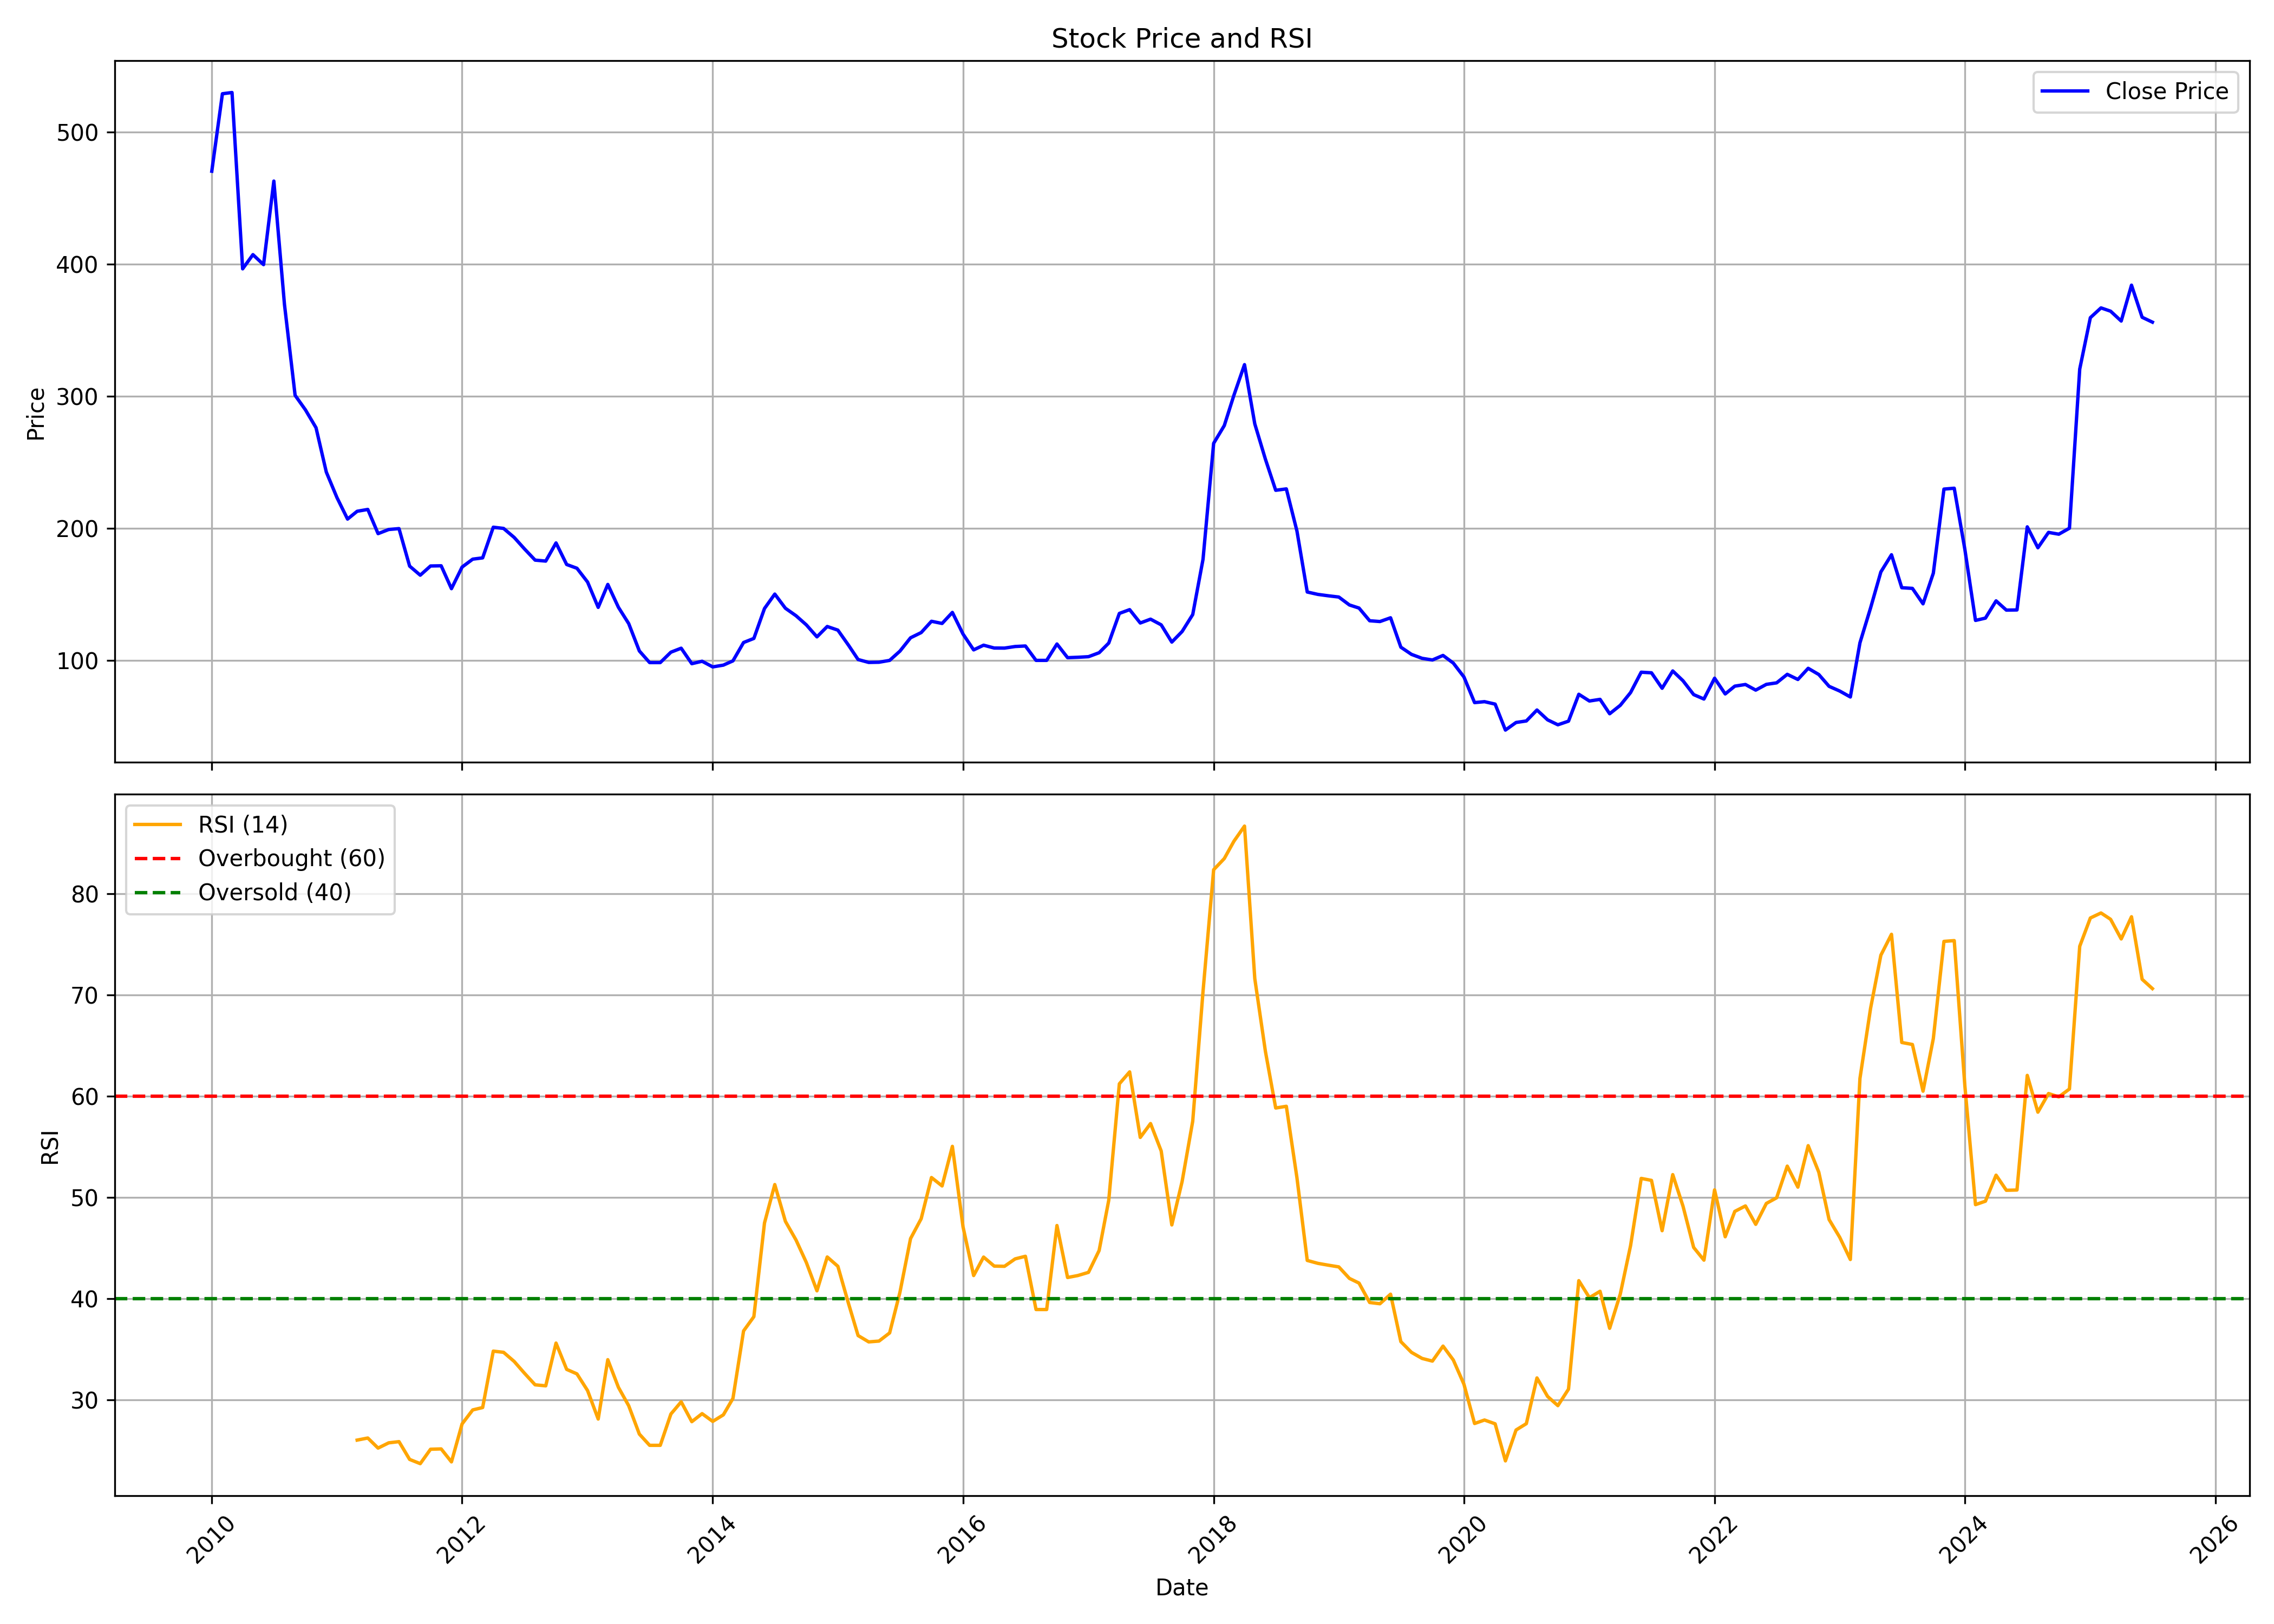

Data behind this chart, as committed beside it:
, date, symbol, open, high, low, close, volume, rsi
0, 2010-01-01, ASIANHOTNR, 533.9, 552.5, 429.7, 470.3, 217548, 
1, 2010-02-01, ASIANHOTNR, 453.4, 547.8, 446.3, 528.9, 169576, 
2, 2010-03-01, ASIANHOTNR, 529.8, 529.8, 529.8, 529.8, 0, 
3, 2010-04-01, ASIANHOTNR, 529.8, 662.3, 356.7, 396.4, 294012, 
4, 2010-05-01, ASIANHOTNR, 397.4, 424.7, 361.4, 407.1, 63347, 
5, 2010-06-01, ASIANHOTNR, 406.9, 409.3, 362.4, 399.5, 79980, 
6, 2010-07-01, ASIANHOTNR, 406.8, 539.2, 393.1, 462.8, 213695, 
7, 2010-08-01, ASIANHOTNR, 463.6, 482.6, 367.1, 369.3, 508245, 
8, 2010-09-01, ASIANHOTNR, 375.6, 383.2, 254.5, 300.6, 779219, 
9, 2010-10-01, ASIANHOTNR, 304.9, 317.4, 288.6, 289.7, 170968, 
10, 2010-11-01, ASIANHOTNR, 292.4, 312.6, 241.4, 276.1, 116803, 
11, 2010-12-01, ASIANHOTNR, 278, 292.4, 211.6, 242.5, 1392365, 
12, 2011-01-01, ASIANHOTNR, 245.8, 250.1, 206.9, 223.3, 277278, 
13, 2011-02-01, ASIANHOTNR, 222.2, 234.7, 203.5, 206.9, 216393, 
14, 2011-03-01, ASIANHOTNR, 211.1, 223.9, 195.3, 212.9, 225530, 26
15, 2011-04-01, ASIANHOTNR, 215.4, 238.5, 197.8, 214.3, 45332, 26.21
16, 2011-05-01, ASIANHOTNR, 219.2, 226, 190.5, 195.9, 113231, 25.21
17, 2011-06-01, ASIANHOTNR, 198.6, 203.8, 182.8, 199.1, 55950, 25.73
18, 2011-07-01, ASIANHOTNR, 200.9, 216.2, 192.6, 199.7, 35772, 25.85
19, 2011-08-01, ASIANHOTNR, 209.2, 209.2, 158.7, 171.4, 49232, 24.1
20, 2011-09-01, ASIANHOTNR, 171.4, 202, 161.5, 164.5, 44134, 23.68
21, 2011-10-01, ASIANHOTNR, 166.7, 180.3, 158.2, 171.5, 22047, 25.1
22, 2011-11-01, ASIANHOTNR, 175.4, 183.2, 156, 171.6, 48293, 25.13
23, 2011-12-01, ASIANHOTNR, 166.3, 188.2, 153.1, 154.3, 20205, 23.85
24, 2012-01-01, ASIANHOTNR, 160.8, 184.3, 154, 170.6, 18040, 27.6
25, 2012-02-01, ASIANHOTNR, 173.3, 204.6, 169.6, 176.6, 75961, 28.98
26, 2012-03-01, ASIANHOTNR, 182.2, 183.2, 161, 177.6, 82611, 29.22
27, 2012-04-01, ASIANHOTNR, 184.2, 209.6, 177, 200.8, 196694, 34.79
28, 2012-05-01, ASIANHOTNR, 201.8, 233.9, 196.2, 199.9, 249996, 34.68
29, 2012-06-01, ASIANHOTNR, 204.7, 218.3, 189.3, 193, 105454, 33.77
30, 2012-07-01, ASIANHOTNR, 197.8, 205.7, 178, 184.4, 79808, 32.61
31, 2012-08-01, ASIANHOTNR, 185.2, 189.9, 173.4, 175.9, 10908, 31.47
32, 2012-09-01, ASIANHOTNR, 183.3, 184.3, 159.6, 175.2, 26623, 31.36
33, 2012-10-01, ASIANHOTNR, 176.6, 204.4, 176.6, 188.9, 60601, 35.59
34, 2012-11-01, ASIANHOTNR, 187.5, 196.7, 169.1, 172.6, 17960, 32.99
35, 2012-12-01, ASIANHOTNR, 170.1, 183, 166.5, 169.7, 16571, 32.54
36, 2013-01-01, ASIANHOTNR, 168.2, 175, 157.3, 159.3, 29318, 30.9
37, 2013-02-01, ASIANHOTNR, 165.2, 165.6, 133.7, 140.1, 18871, 28.08
38, 2013-03-01, ASIANHOTNR, 140.5, 158.3, 129.8, 157.5, 37187, 33.95
39, 2013-04-01, ASIANHOTNR, 158.3, 158.3, 136.7, 140.2, 13922, 31.21
40, 2013-05-01, ASIANHOTNR, 140.2, 148.5, 127.2, 127.8, 21570, 29.4
41, 2013-06-01, ASIANHOTNR, 128.8, 139.6, 103.2, 107.1, 13875, 26.6
42, 2013-07-01, ASIANHOTNR, 115.4, 120.9, 84.57, 98.33, 7184, 25.49
43, 2013-08-01, ASIANHOTNR, 98.33, 117, 95.38, 98.33, 6010, 25.49
44, 2013-09-01, ASIANHOTNR, 98.33, 109.7, 93.42, 106.2, 54113, 28.58
45, 2013-10-01, ASIANHOTNR, 100.4, 109.2, 94.82, 109.2, 47813, 29.78
46, 2013-11-01, ASIANHOTNR, 104.3, 109.2, 94.33, 97.5, 8680, 27.82
47, 2013-12-01, ASIANHOTNR, 98.3, 105.2, 96.06, 99.34, 5997, 28.62
48, 2014-01-01, ASIANHOTNR, 104.3, 109.2, 94.57, 95.07, 6380, 27.85
49, 2014-02-01, ASIANHOTNR, 95.37, 106.2, 94.33, 96.41, 18020, 28.5
50, 2014-03-01, ASIANHOTNR, 92.49, 108.1, 92.34, 99.64, 38110, 30.12
51, 2014-04-01, ASIANHOTNR, 99.29, 128.1, 99.29, 113.5, 78769, 36.79
52, 2014-05-01, ASIANHOTNR, 113.5, 122.7, 100.7, 116.6, 134409, 38.2
53, 2014-06-01, ASIANHOTNR, 124, 148.9, 115.4, 139.3, 146108, 47.46
54, 2014-07-01, ASIANHOTNR, 139, 170.8, 136.3, 150.2, 111242, 51.25
55, 2014-08-01, ASIANHOTNR, 146.3, 154.9, 132.8, 139.5, 56818, 47.61
56, 2014-09-01, ASIANHOTNR, 139, 151.8, 128.8, 133.8, 248663, 45.77
57, 2014-10-01, ASIANHOTNR, 137.0, 137.0, 123.6, 126.9, 59573, 43.55
58, 2014-11-01, ASIANHOTNR, 124.1, 130.0, 114.0, 117.8, 332200, 40.75
59, 2014-12-01, ASIANHOTNR, 115.5, 141.4, 113.5, 125.7, 87265, 44.09
... 127 more rows
